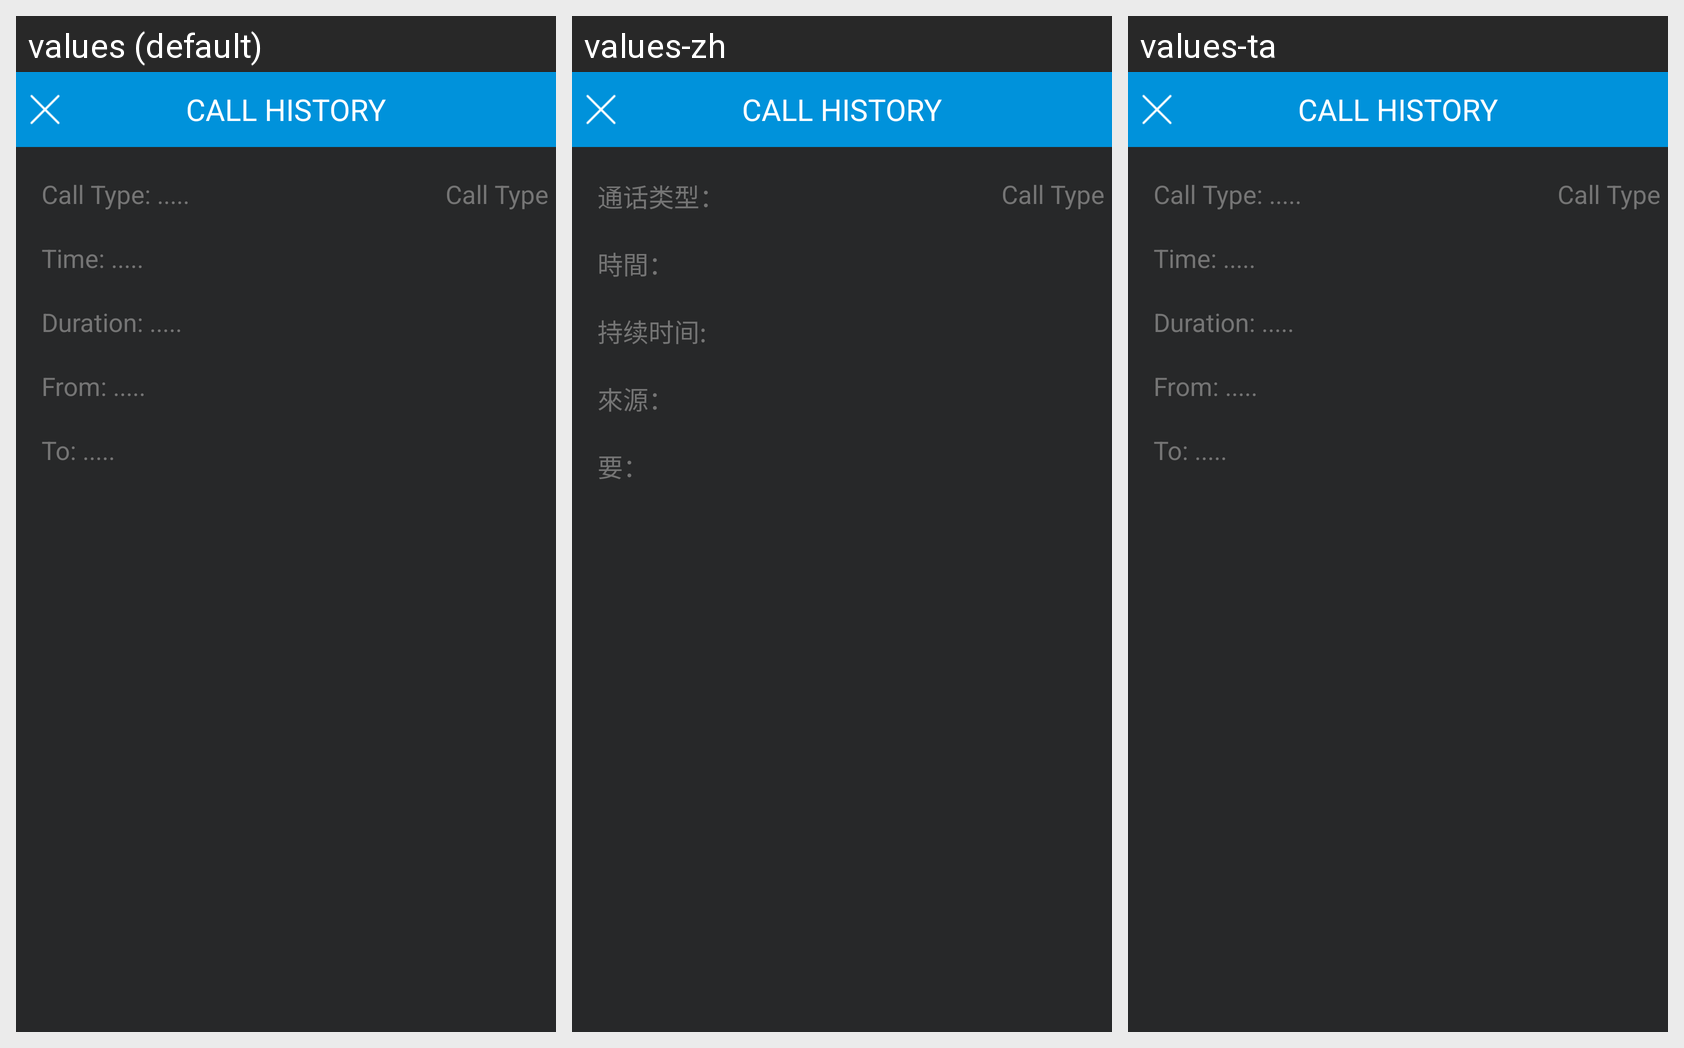

The Android screen above is rendered under several locales of the same app. Produce the string resources it draws, with the default and per-locale values.
Android screen res/layout/call_history_row.xml rendered under 3 locales, left to right: values (default), values-zh, values-ta. Device: Nexus 5 (rendered at 1080×1920; each locale shown at half size, 540×960, under a caption strip naming it); theme Theme.OTPMain.
Strings drawn on this screen, with the default value and each locale's value (text and hints the layout hard-codes, and strings that could not be matched under every locale, appear in the picture but are not listed):

call_types1
  values: Call Type: .....
  values-zh: 通话类型：
  values-ta: Call Type: .....  [not translated; the default value is used]

time_call
  values: Time: .....
  values-zh: 時間：
  values-ta: Time: .....  [not translated; the default value is used]

durations
  values: Duration: .....
  values-zh: 持续时间:
  values-ta: Duration: .....  [not translated; the default value is used]

from_call
  values: From: .....
  values-zh: 來源：
  values-ta: From: .....  [not translated; the default value is used]

to_call
  values: To: .....
  values-zh: 要：
  values-ta: To: .....  [not translated; the default value is used]
